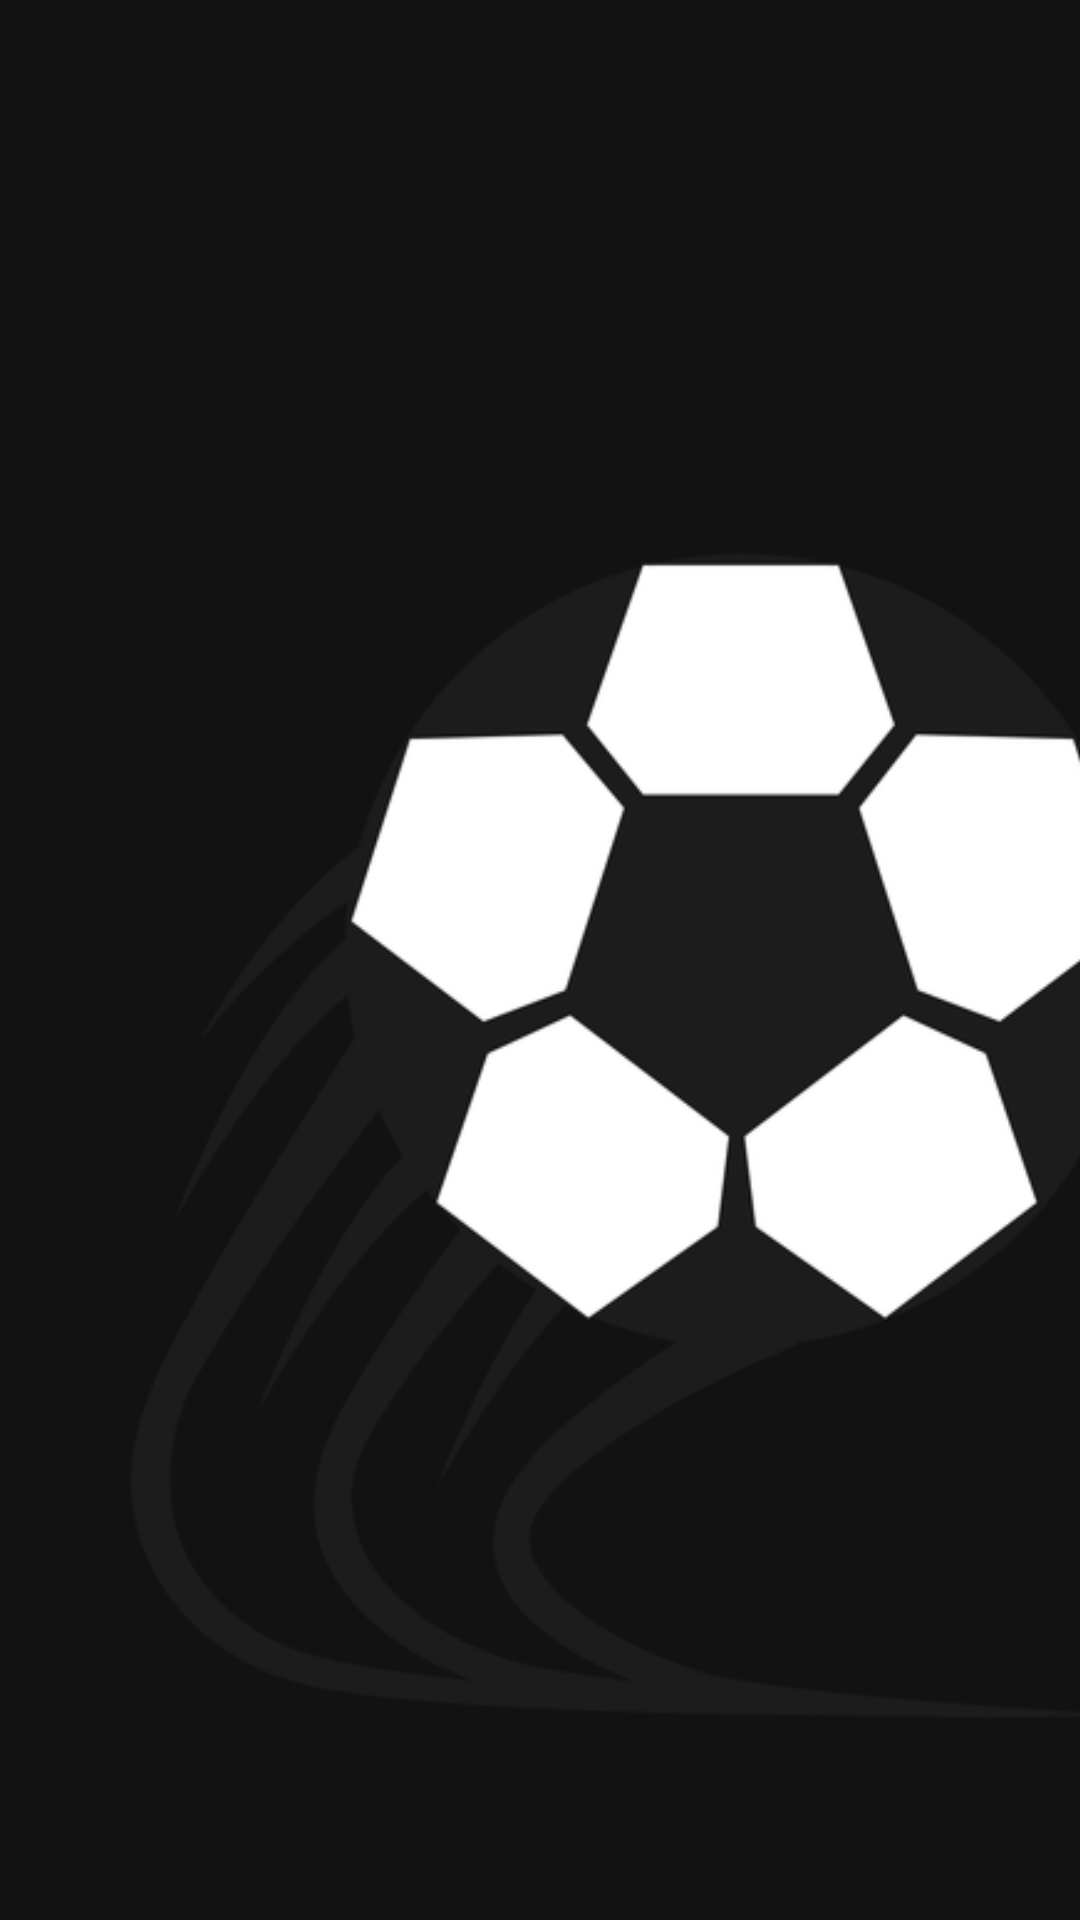

Produce the Android XML layout that renders to this screen, including the resource entries it uses.
<!-- AndroidManifest.xml: activity theme Theme.MaterialComponents.NoActionBar -->
<!-- res/layout/activity_splash.xml -->
<?xml version="1.0" encoding="utf-8"?>
<androidx.constraintlayout.widget.ConstraintLayout xmlns:android="http://schemas.android.com/apk/res/android"
    xmlns:app="http://schemas.android.com/apk/res-auto"
    xmlns:tools="http://schemas.android.com/tools"
    android:layout_width="match_parent"
    android:layout_height="match_parent"
    tools:context=".Activities.SplashActivity">

    <ImageView
        android:id="@+id/imageView11"
        android:layout_width="423dp"
        android:layout_height="641dp"
        android:layout_marginTop="58dp"
        app:layout_constraintStart_toStartOf="parent"
        app:layout_constraintTop_toTopOf="parent"
        app:srcCompat="@drawable/balon" />
</androidx.constraintlayout.widget.ConstraintLayout>
<!-- resources referenced by this layout -->
<resources>
  <!-- drawable balon: png bitmap (drawable, 49849 bytes) -->
</resources>
